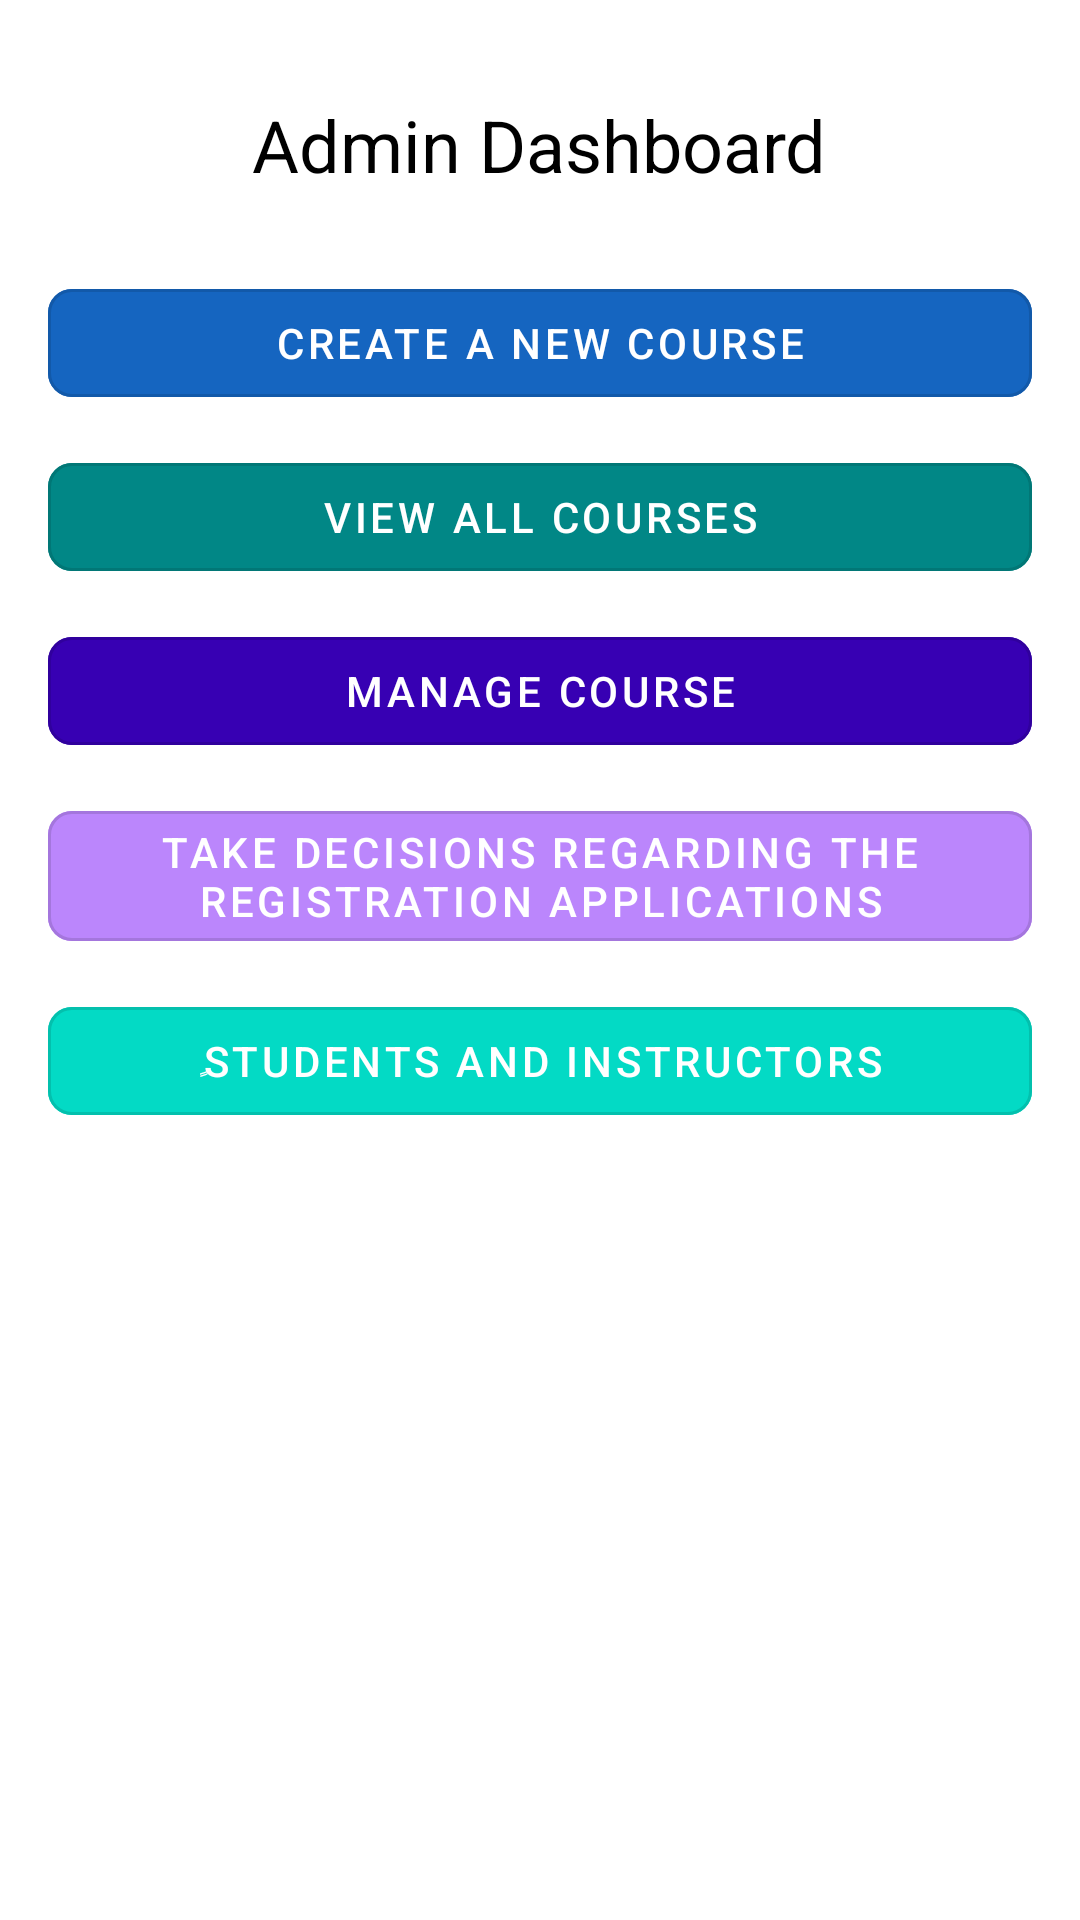

Here is an Android app screen rendered from its layout file. Give the layout XML and the strings, colors and styles it references.
<!-- AndroidManifest.xml: application theme Theme.TrainingCenterProject -->
<!-- res/layout/admin_panel.xml -->
<LinearLayout xmlns:android="http://schemas.android.com/apk/res/android"
    android:layout_width="match_parent"
    android:layout_height="match_parent"
    xmlns:app="http://schemas.android.com/apk/res-auto"
    android:orientation="vertical"
    android:background="@color/white"
    android:padding="16dp">


    <TextView
        android:layout_width="wrap_content"
        android:layout_height="wrap_content"
        android:text="Admin Dashboard"
        android:textSize="24sp"
        android:textColor="@color/black"
        android:layout_gravity="center_horizontal"
        android:padding="16dp"/>

    <ImageView
        android:id="@+id/admin_photo"
        android:layout_width="wrap_content"
        android:layout_height="wrap_content"
        android:layout_centerInParent="true"
        android:contentDescription="Admin Photo" />


    <com.google.android.material.button.MaterialButton
        android:id="@+id/create_course_button"
        android:layout_width="match_parent"
        android:layout_height="wrap_content"
        android:text="Create a new course"
        android:layout_marginTop="10dp"
        android:backgroundTint="@color/colorPrimary"
        android:textColor="@color/white"
        style="@style/Widget.MaterialComponents.Button.OutlinedButton"
        app:cornerRadius="8dp"/>

    <com.google.android.material.button.MaterialButton
        android:id="@+id/view_courses"
        android:layout_width="match_parent"
        android:layout_height="wrap_content"
        android:text="View all Courses"
        android:layout_marginTop="10dp"
        android:backgroundTint="@color/teal_700"
        android:textColor="@color/white"
        style="@style/Widget.MaterialComponents.Button.OutlinedButton"
        app:cornerRadius="8dp"/>

    <com.google.android.material.button.MaterialButton
        android:id="@+id/edit_delete_course_button"
        android:layout_width="match_parent"
        android:layout_height="wrap_content"
        android:text="Manage Course"
        android:layout_marginTop="10dp"
        android:backgroundTint="@color/purple_700"
        android:textColor="@color/white"
        style="@style/Widget.MaterialComponents.Button.OutlinedButton"
        app:cornerRadius="8dp"/>

    <com.google.android.material.button.MaterialButton
        android:id="@+id/decision_registration_button"
        android:layout_width="match_parent"
        android:layout_height="wrap_content"
        android:text="Take decisions regarding the registration applications"
        android:layout_marginTop="10dp"
        android:backgroundTint="@color/purple_200"
        android:textColor="@color/white"
        style="@style/Widget.MaterialComponents.Button.OutlinedButton"
        app:cornerRadius="8dp"/>

    <com.google.android.material.button.MaterialButton
        android:id="@+id/view_profiles_button"
        android:layout_width="match_parent"
        android:layout_height="wrap_content"
        android:text="ٍStudents and Instructors"
        android:layout_marginTop="10dp"
        android:backgroundTint="@color/teal_200"
        android:textColor="@color/white"
        style="@style/Widget.MaterialComponents.Button.OutlinedButton"
        app:cornerRadius="8dp"/>

</LinearLayout>
<!-- resources referenced by this layout -->
<resources>
  <color name="black">#FF000000</color>
  <color name="colorPrimary">#1565C0</color>
  <color name="purple_200">#FFBB86FC</color>
  <color name="purple_700">#FF3700B3</color>
  <color name="teal_200">#FF03DAC5</color>
  <color name="teal_700">#FF018786</color>
  <color name="white">#FFFFFFFF</color>
  <style name="Theme.TrainingCenterProject" parent="Theme.MaterialComponents.DayNight.DarkActionBar">
          
          <item name="colorPrimary">@color/purple_500</item>
          <item name="colorPrimaryVariant">@color/purple_700</item>
          <item name="colorOnPrimary">@color/white</item>
          
          <item name="colorSecondary">@color/teal_200</item>
          <item name="colorSecondaryVariant">@color/teal_700</item>
          <item name="colorOnSecondary">@color/black</item>
          
          <item name="android:statusBarColor">?attr/colorPrimaryVariant</item>
          
      </style>
  <color name="purple_500">#FF6200EE</color>
</resources>
